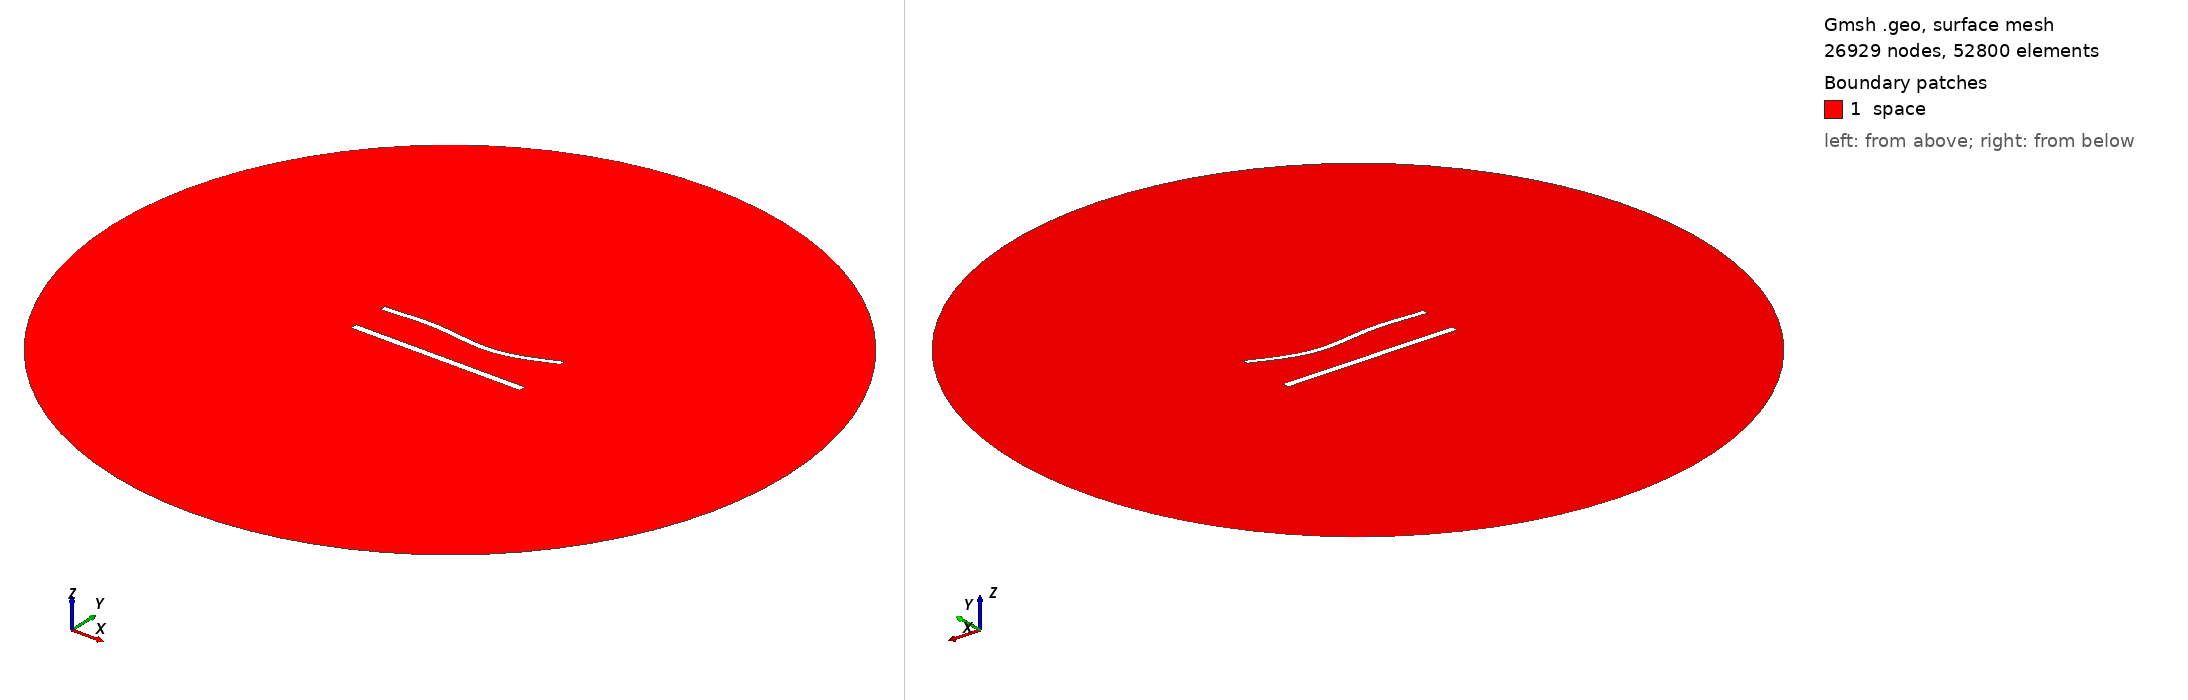

Gmsh geometry script, surface-meshed: 26929 nodes, 52800 surface elements. Boundary patches (legend numbers): 1 space. Left view from above one corner, right view from below the opposite corner. Legend entries are the model's physical surfaces. The drawing asked Gmsh for element sizes between 1% and 20% of the model's largest extent; the script's own settings can give other sizes.

=== 953.geo (drawn) ===
//---------------------------------------
// Geometry kernel
//---------------------------------------

SetFactory("OpenCASCADE");



//---------------------------------------
// Parameters of the geometry
//---------------------------------------

// Overetch of the upper plate
overetch = 0.25;

// Distance between the plates
distance = 22.5;

// Discretization over the x axis (for the deformation)
nx = 50; 

// Length of the plate
L = 100 - overetch; 

// Number of modes
n = 4; 

// 1st mode coefficient
coeff(1) = 1.5;
beta(1) = 0.596864 * 3.1415926535 / L;

// 2nd mode coefficient
coeff(2) = -1.5;
beta(2) = 1.49418 * 3.1415926535 / L;

// 3rd mode coefficient
coeff(3) = 1.5;
beta(3) = 2.50025 * 3.1415926535 / L;

// 4th mode coefficient
coeff(4) = 0.0;
beta(4) = 3.49999 * 3.1415926535 / L;



//---------------------------------------
// Upper plate (deformed rectangle)
//---------------------------------------

// Coordiantes of the upper plate
xmin = -50;
xmax = 50 - overetch;

// Height of the upper plate
yheight = 4 - 2 * overetch;

// Indexes of the points
UpperID[] = {};
LowerID[] = {};
LeftID[] = {};
RightID[] = {};

// Point index
p = 1;

// Horizontal edges
For i In {1:nx}
    x = xmin + (i-1)*(xmax - xmin)/(nx-1);

    y_bottom = distance / 2 + overetch;
    For j In {1:n}
        C = (Cosh(beta(j)*L) + Cos(beta(j)*L)) / (Sinh(beta(j)*L) + Sin(beta(j)*L));
        y_bottom  = y_bottom + coeff(j) * (Cosh(beta(j)*(x+50)) - Cos(beta(j)*(x+50)) - C * (Sinh(beta(j)*(x+50)) - Sin(beta(j)*(x+50))));
    EndFor

    y_top = y_bottom + yheight;

    Point(p) = {x, y_top, 0, 1.0};
    UpperID[i] = p;
    p = p + 1;

    Point(p) = {x, y_bottom, 0, 1.0};
    LowerID[i] = p;
    p = p + 1;
EndFor

// Create point lists
UpperPts[] = {}; LowerPts[] = {};
For i In {1:nx}
  UpperPts[] += {UpperID[i]};
  LowerPts[] += {LowerID[i]};
EndFor

// Build splines
Spline(1) = {UpperPts[]};
Spline(2) = {LowerPts[]};
Line(3) = {LowerPts[nx-1], UpperPts[nx-1]};
Line(4) = {LowerPts[0], UpperPts[0]};

// Build the plane surface
Curve Loop(1) = {2, 3, -1, -4};
Plane Surface(1) = {1};



//---------------------------------------
// Lower plate (rectangle)
//---------------------------------------

// Vertices
Point(1001) = {-50, -distance/2, 0, 1.0};
Point(1002) = { 50, -distance/2, 0, 1.0};
Point(1003) = { 50,  -distance/2 + 4, 0, 1.0};
Point(1004) = {-50,  -distance/2 + 4, 0, 1.0};

// Edges
Line(5) = {1001, 1002};
Line(6) = {1002, 1003};
Line(7) = {1003, 1004};
Line(8) = {1004, 1001};

// Plane surface
Line Loop(2) = {5, 6, 7, 8};
Plane Surface(2) = {2}; 



//---------------------------------------
// Outer (fictious) boundary
//---------------------------------------

// Points
Point(1005) = {0, 0, 0};       // Center
Point(1006) = {200, 0, 0};     // Start point
Point(1007) = {0, 200, 0};     // 90 degrees
Point(1008) = {-200, 0, 0};    // 180 degrees
Point(1009) = {0, -200, 0};    // 270 degrees

// Circle arcs (each needs start, center, end)
Circle(9) = {1006, 1005, 1007};
Circle(10) = {1007, 1005, 1008};
Circle(11) = {1008, 1005, 1009};
Circle(12) = {1009, 1005, 1006};

// Plane surface for the entire domain
Curve Loop(3) = {9, 10, 11, 12};
Surface(3) = {3};

// Subtract the plates from the whole domain to obtain the actual domain where we want to solve the equations
BooleanDifference{ Surface{3}; Delete; }{ Surface{1}; Surface{2}; Delete; }




//---------------------------------------
// Transfinite Lines/Curves
//---------------------------------------

// Set the number of points on the boundaries
r = 6;
d = 0.15;

// Plates
Transfinite Curve {1} = 50*r/4 Using Progression 1;
Transfinite Line {2} = 50*r Using Progression 1;
Transfinite Curve {3, 4} = 2*r Using Progression 1+d;
Transfinite Line {5} = 50*r/4 Using Progression 1;
Transfinite Line {7} = 50*r Using Progression 1;
Transfinite Line {6} = 2*r Using Progression 1-d;
Transfinite Line {8} = 2*r Using Progression 1+d;

// Outer boundary
Transfinite Line {9, 10, 11, 12} = 20 Using Progression 1;



//---------------------------------------
// Physical groups
//---------------------------------------                

// Physical curves (boundaries)
Physical Line("force_segment", 10) = {2};
Physical Line("upper_plate", 11) = {1, 3, 4};
Physical Line("lower_plate", 12) = {5, 6, 7, 8};
Physical Line("boundary", 20) = {9, 10, 11, 12};

// Physical Surfaces
Physical Surface("space", 30) = {3};



//---------------------------------------
// 6. Generate the Mesh
//---------------------------------------

// 2D mesh generation
Mesh 2;
